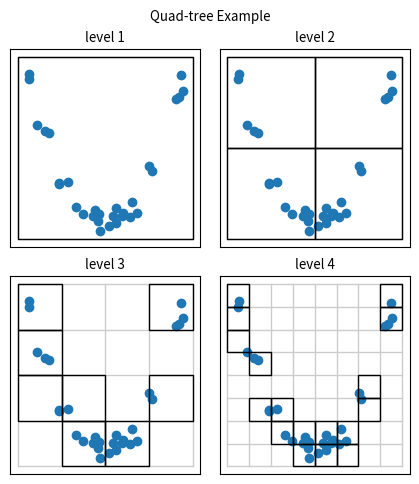

Generate this figure with matplotlib:
"""
Quad Tree Example
-----------------

This example creates a simple quad-tree partition of a two-dimensional
parameter space, and plots a visualization of the result.
"""
# [redacted]
# License: BSD
#   The figure produced by this code is published in the textbook
#   "Statistics, Data Mining, and Machine Learning in Astronomy" (2013)
#   For more information, see http://astroML.github.com
import numpy as np
from matplotlib import pyplot as plt

# Adjust font sizes for text
import matplotlib
matplotlib.rc('font', size=8)


# We'll create a QuadTree class which will recursively subdivide the
# space into quadrants
class QuadTree:
    """Simple Quad-tree class"""

    # class initialization function
    def __init__(self, data, mins, maxs, depth=3):
        self.data = np.asarray(data)

        # data should be two-dimensional
        assert self.data.shape[1] == 2

        if mins is None:
            mins = data.min(0)
        if maxs is None:
            maxs = data.max(0)

        self.mins = np.asarray(mins)
        self.maxs = np.asarray(maxs)
        self.sizes = self.maxs - self.mins

        self.children = []

        mids = 0.5 * (self.mins + self.maxs)
        xmin, ymin = self.mins
        xmax, ymax = self.maxs
        xmid, ymid = mids

        if depth > 0:
            # split the data into four quadrants
            data_q1 = data[(data[:, 0] < mids[0])
                           & (data[:, 1] < mids[1])]
            data_q2 = data[(data[:, 0] < mids[0])
                           & (data[:, 1] >= mids[1])]
            data_q3 = data[(data[:, 0] >= mids[0])
                           & (data[:, 1] < mids[1])]
            data_q4 = data[(data[:, 0] >= mids[0])
                           & (data[:, 1] >= mids[1])]

            # recursively build a quad tree on each quadrant which has data
            if data_q1.shape[0] > 0:
                self.children.append(QuadTree(data_q1,
                                              [xmin, ymin], [xmid, ymid],
                                              depth - 1))
            if data_q2.shape[0] > 0:
                self.children.append(QuadTree(data_q2,
                                              [xmin, ymid], [xmid, ymax],
                                              depth - 1))
            if data_q3.shape[0] > 0:
                self.children.append(QuadTree(data_q3,
                                              [xmid, ymin], [xmax, ymid],
                                              depth - 1))
            if data_q4.shape[0] > 0:
                self.children.append(QuadTree(data_q4,
                                              [xmid, ymid], [xmax, ymax],
                                              depth - 1))

    def draw_rectangle(self, ax, depth):
        """Recursively plot a visualization of the quad tree region"""
        if depth is None or depth == 0:
            rect = plt.Rectangle(self.mins, *self.sizes, zorder=2,
                                 ec='#000000', fc='none')
            ax.add_patch(rect)
        if depth is None or depth > 0:
            for child in self.children:
                child.draw_rectangle(ax, depth - 1)


def draw_grid(ax, xlim, ylim, Nx, Ny, **kwargs):
    """ draw a background grid for the quad tree"""
    for x in np.linspace(xlim[0], xlim[1], Nx):
        ax.plot([x, x], ylim, **kwargs)
    for y in np.linspace(ylim[0], ylim[1], Ny):
        ax.plot(xlim, [y, y], **kwargs)


#------------------------------------------------------------
# Create a set of structured random points in two dimensions
np.random.seed(0)

X = np.random.random((30, 2)) * 2 - 1
X[:, 1] *= 0.1
X[:, 1] += X[:, 0] ** 2

#------------------------------------------------------------
# Use our Quad Tree class to recursively divide the space
mins = (-1.1, -0.1)
maxs = (1.1, 1.1)
QT = QuadTree(X, mins, maxs, depth=3)

#------------------------------------------------------------
# Plot four different levels of the quad tree
fig = plt.figure(figsize=(5, 5))
fig.subplots_adjust(wspace=0.1, hspace=0.15,
                    left=0.1, right=0.9,
                    bottom=0.05, top=0.9)

for level in range(1, 5):
    ax = fig.add_subplot(2, 2, level, xticks=[], yticks=[])
    ax.scatter(X[:, 0], X[:, 1])
    QT.draw_rectangle(ax, depth=level - 1)

    Nlines = 1 + 2 ** (level - 1)
    draw_grid(ax, (mins[0], maxs[0]), (mins[1], maxs[1]),
              Nlines, Nlines, linewidth=1,
              color='#CCCCCC', zorder=0)

    ax.set_xlim(-1.2, 1.2)
    ax.set_ylim(-0.15, 1.15)
    ax.set_title('level %i' % level)

# suptitle() adds a title to the entire figure
fig.suptitle('Quad-tree Example')
plt.show()
